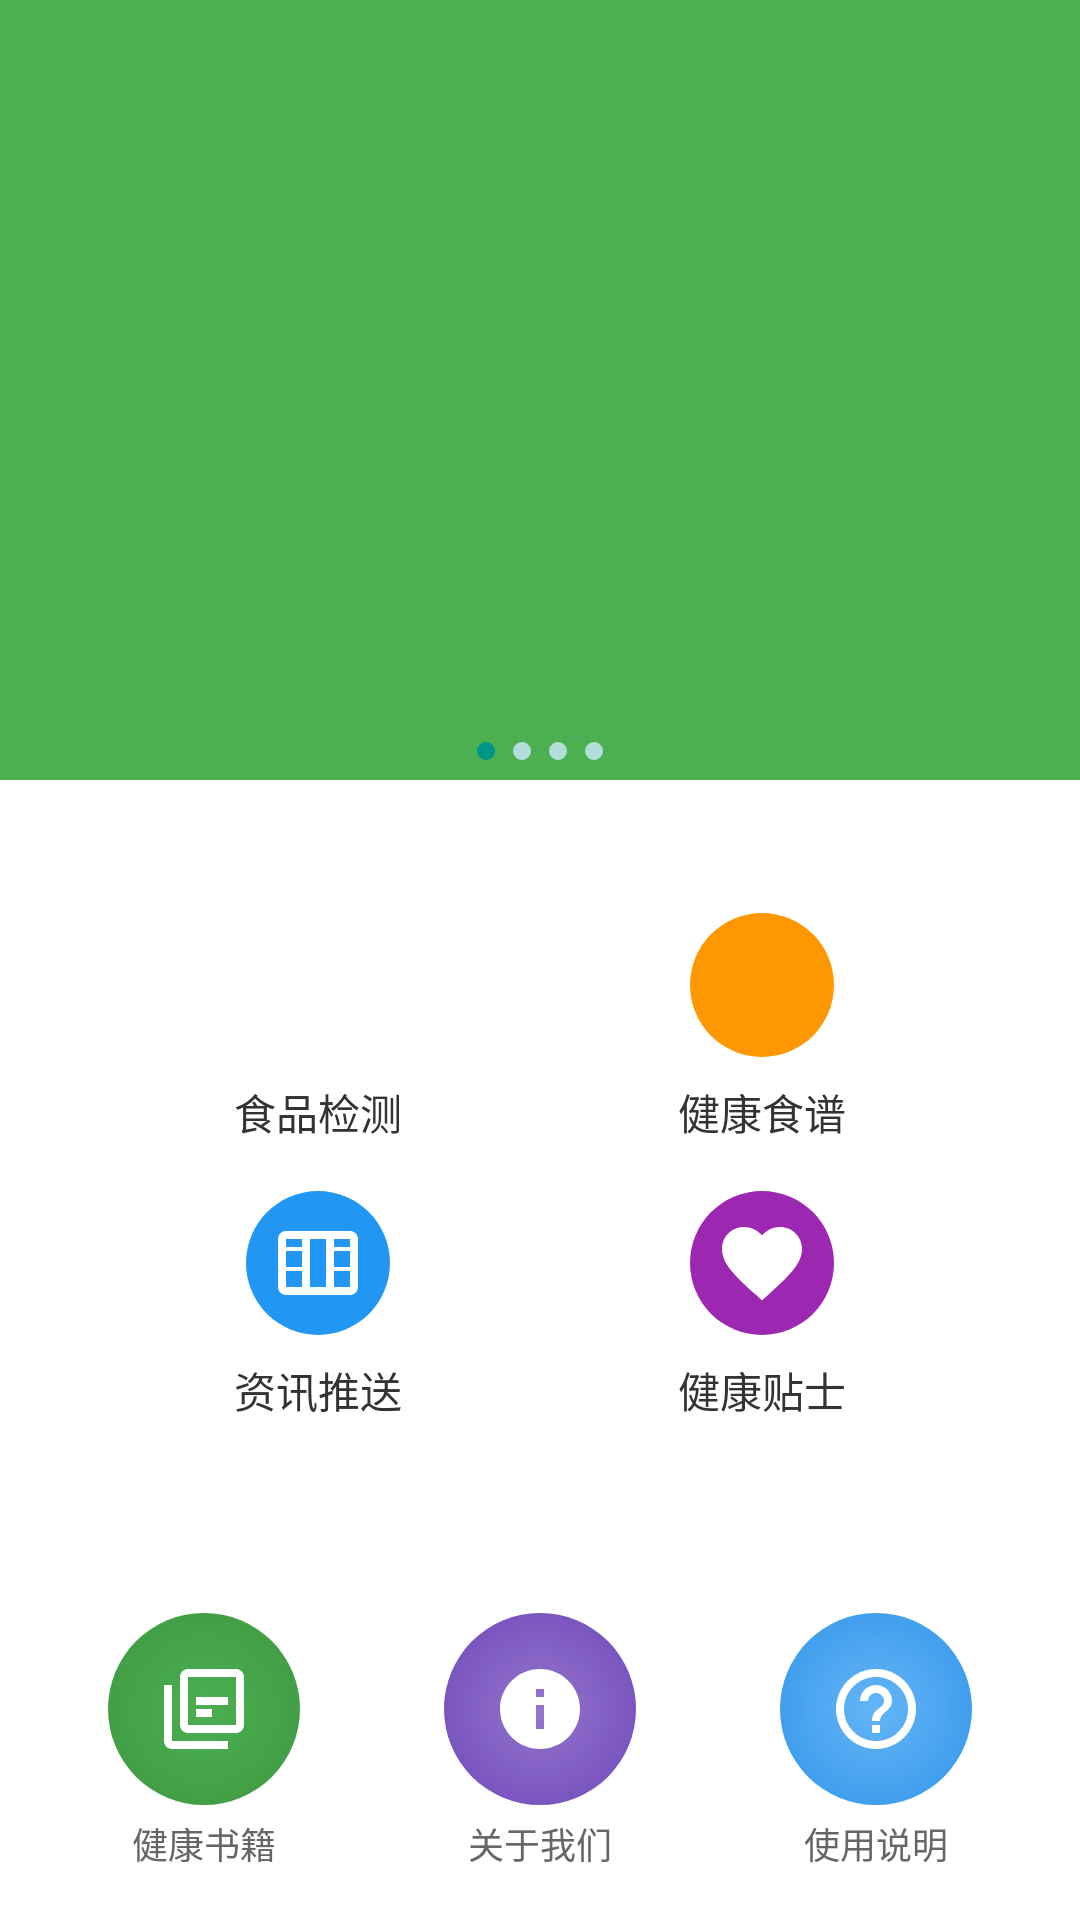

Android layout source for this screen:
<!-- AndroidManifest.xml: application theme Theme.MyShipingJiance -->
<!-- res/layout/fragment_home.xml -->
<?xml version="1.0" encoding="utf-8"?>

<androidx.core.widget.NestedScrollView
    xmlns:android="http://schemas.android.com/apk/res/android"
    xmlns:app="http://schemas.android.com/apk/res-auto"
    android:layout_width="match_parent"
    android:layout_height="match_parent"
    android:fillViewport="true">

    <LinearLayout
        android:layout_width="match_parent"
        android:layout_height="wrap_content"
        android:orientation="vertical">

        
        <FrameLayout
            android:layout_width="match_parent"
            android:layout_height="260dp"
            android:background="#4CAF50"
            android:gravity="center">

            <androidx.viewpager2.widget.ViewPager2
                android:id="@+id/bannerViewPager"
                android:layout_width="300dp"
                android:layout_height="200dp"
                android:layout_gravity="center"
                android:layout_margin="16dp"/>

        </FrameLayout>

        
        <LinearLayout
            android:id="@+id/indicatorContainer"
            android:layout_width="wrap_content"
            android:layout_height="wrap_content"
            android:layout_gravity="center_horizontal"
            android:layout_marginTop="-24dp"
            android:orientation="horizontal"
            android:padding="8dp">

            <View
                android:layout_width="6dp"
                android:layout_height="6dp"
                android:layout_margin="3dp"
                android:background="@drawable/dot_selected"/>

            <View
                android:layout_width="6dp"
                android:layout_height="6dp"
                android:layout_margin="3dp"
                android:background="@drawable/dot_normal"/>

            <View
                android:layout_width="6dp"
                android:layout_height="6dp"
                android:layout_margin="3dp"
                android:background="@drawable/dot_normal"/>

            <View
                android:layout_width="6dp"
                android:layout_height="6dp"
                android:layout_margin="3dp"
                android:background="@drawable/dot_normal"/>
        </LinearLayout>

        
        <androidx.cardview.widget.CardView
            android:layout_width="match_parent"
            android:layout_height="wrap_content"
            android:layout_marginHorizontal="16dp"
            android:layout_marginTop="16dp"
            android:layout_marginBottom="24dp"
            app:cardCornerRadius="16dp"
            app:cardElevation="0dp">

            <GridLayout
                android:layout_width="match_parent"
                android:layout_height="wrap_content"
                android:columnCount="2"
                android:rowCount="2"
                android:padding="16dp">

                
                <LinearLayout
                    android:id="@+id/detectButton"
                    android:layout_width="0dp"
                    android:layout_height="wrap_content"
                    android:layout_columnWeight="1"
                    android:layout_margin="8dp"
                    android:gravity="center"
                    android:orientation="vertical">

                    <ImageView
                        android:layout_width="48dp"
                        android:layout_height="48dp"
                        android:padding="8dp"
                        android:src="@drawable/ic_camera"
                        android:background="@drawable/circle_green"/>

                    <TextView
                        android:layout_width="wrap_content"
                        android:layout_height="wrap_content"
                        android:layout_marginTop="8dp"
                        android:text="食品检测"
                        android:textColor="#333333"
                        android:textSize="14sp"/>
                </LinearLayout>

                
                <LinearLayout
                    android:id="@+id/recipeButton"
                    android:layout_width="0dp"
                    android:layout_height="wrap_content"
                    android:layout_columnWeight="1"
                    android:layout_margin="8dp"
                    android:gravity="center"
                    android:orientation="vertical">

                    <ImageView
                        android:layout_width="48dp"
                        android:layout_height="48dp"
                        android:padding="8dp"
                        android:src="@drawable/ic_recipe"
                        android:background="@drawable/circle_orange"/>

                    <TextView
                        android:layout_width="wrap_content"
                        android:layout_height="wrap_content"
                        android:layout_marginTop="8dp"
                        android:text="健康食谱"
                        android:textColor="#333333"
                        android:textSize="14sp"/>
                </LinearLayout>

                
                <LinearLayout
                    android:id="@+id/newsButton"
                    android:layout_width="0dp"
                    android:layout_height="wrap_content"
                    android:layout_columnWeight="1"
                    android:layout_margin="8dp"
                    android:gravity="center"
                    android:orientation="vertical">

                    <ImageView
                        android:layout_width="48dp"
                        android:layout_height="48dp"
                        android:padding="8dp"
                        android:src="@drawable/ic_news"
                        android:background="@drawable/circle_blue"/>

                    <TextView
                        android:layout_width="wrap_content"
                        android:layout_height="wrap_content"
                        android:layout_marginTop="8dp"
                        android:text="资讯推送"
                        android:textColor="#333333"
                        android:textSize="14sp"/>
                </LinearLayout>

                
                <LinearLayout
                    android:id="@+id/healthTipsButton"
                    android:layout_width="0dp"
                    android:layout_height="wrap_content"
                    android:layout_columnWeight="1"
                    android:layout_margin="8dp"
                    android:gravity="center"
                    android:orientation="vertical">

                    <ImageView
                        android:layout_width="48dp"
                        android:layout_height="48dp"
                        android:padding="8dp"
                        android:src="@drawable/ic_health"
                        android:background="@drawable/circle_purple"/>

                    <TextView
                        android:layout_width="wrap_content"
                        android:layout_height="wrap_content"
                        android:layout_marginTop="8dp"
                        android:text="健康贴士"
                        android:textColor="#333333"
                        android:textSize="14sp"/>
                </LinearLayout>

            </GridLayout>
        </androidx.cardview.widget.CardView>

        
        <LinearLayout
            android:layout_width="match_parent"
            android:layout_height="wrap_content"
            android:orientation="horizontal"
            android:gravity="center"
            android:layout_marginTop="16dp"
            android:layout_marginBottom="80dp">

            
            <LinearLayout
                android:id="@+id/booksButton"
                android:layout_width="wrap_content"
                android:layout_height="wrap_content"
                android:gravity="center"
                android:orientation="vertical"
                android:layout_marginEnd="48dp">

                <ImageView
                    android:layout_width="64dp"
                    android:layout_height="64dp"
                    android:padding="16dp"
                    android:src="@drawable/ic_books"
                    android:background="@drawable/circle_gradient_green"/>

                <TextView
                    android:layout_width="wrap_content"
                    android:layout_height="wrap_content"
                    android:layout_marginTop="4dp"
                    android:text="健康书籍"
                    android:textColor="#666666"
                    android:textSize="12sp"/>
            </LinearLayout>

            
            <LinearLayout
                android:id="@+id/aboutButton"
                android:layout_width="wrap_content"
                android:layout_height="wrap_content"
                android:gravity="center"
                android:orientation="vertical"
                android:layout_marginEnd="48dp">

                <ImageView
                    android:layout_width="64dp"
                    android:layout_height="64dp"
                    android:padding="16dp"
                    android:src="@drawable/ic_about"
                    android:background="@drawable/circle_gradient_purple"/>

                <TextView
                    android:layout_width="wrap_content"
                    android:layout_height="wrap_content"
                    android:layout_marginTop="4dp"
                    android:text="关于我们"
                    android:textColor="#666666"
                    android:textSize="12sp"/>
            </LinearLayout>

            
            <LinearLayout
                android:id="@+id/helpButton"
                android:layout_width="wrap_content"
                android:layout_height="wrap_content"
                android:gravity="center"
                android:orientation="vertical">

                <ImageView
                    android:layout_width="64dp"
                    android:layout_height="64dp"
                    android:padding="16dp"
                    android:src="@drawable/ic_help"
                    android:background="@drawable/circle_gradient_blue"/>

                <TextView
                    android:layout_width="wrap_content"
                    android:layout_height="wrap_content"
                    android:layout_marginTop="4dp"
                    android:text="使用说明"
                    android:textColor="#666666"
                    android:textSize="12sp"/>
            </LinearLayout>

        </LinearLayout>

    </LinearLayout>

</androidx.core.widget.NestedScrollView>
<!-- resources referenced by this layout -->
<resources>
  <!-- drawable circle_blue (drawable) -->
  <?xml version="1.0" encoding="utf-8"?>
  
  <shape xmlns:android="http://schemas.android.com/apk/res/android"
      android:shape="oval">
      <solid android:color="#2196F3" />
  </shape>
  <!-- drawable circle_gradient_blue (drawable) -->
  <?xml version="1.0" encoding="utf-8"?>
  
  <shape xmlns:android="http://schemas.android.com/apk/res/android"
      android:shape="oval">
      <gradient
          android:type="radial"
          android:gradientRadius="100%p"
          android:startColor="#64B5F6"
          android:endColor="#1E88E5" />
  </shape>
  <!-- drawable circle_gradient_green (drawable) -->
  <?xml version="1.0" encoding="utf-8"?>
  
  <shape xmlns:android="http://schemas.android.com/apk/res/android"
      android:shape="oval">
      <gradient
          android:type="radial"
          android:gradientRadius="100%p"
          android:startColor="#4CAF50"
          android:endColor="#388E3C" />
  </shape>
  <!-- drawable circle_gradient_purple (drawable) -->
  <?xml version="1.0" encoding="utf-8"?>
  
  <shape xmlns:android="http://schemas.android.com/apk/res/android"
      android:shape="oval">
      <gradient
          android:type="radial"
          android:gradientRadius="100%p"
          android:startColor="#9575CD"
          android:endColor="#5E35B1" />
  </shape>
  <!-- drawable circle_orange (drawable) -->
  <?xml version="1.0" encoding="utf-8"?>
  
  <shape xmlns:android="http://schemas.android.com/apk/res/android"
      android:shape="oval">
      <solid android:color="#FF9800" />
  </shape>
  <!-- drawable circle_purple (drawable) -->
  <?xml version="1.0" encoding="utf-8"?>
  
  <shape xmlns:android="http://schemas.android.com/apk/res/android"
      android:shape="oval">
      <solid android:color="#9C27B0" />
  </shape>
  <!-- drawable dot_normal (drawable) -->
  <?xml version="1.0" encoding="utf-8"?>
  
  <shape xmlns:android="http://schemas.android.com/apk/res/android"
      android:shape="oval">
      <size android:width="16dp" android:height="16dp"/>
      <solid android:color="#B2DFDB"/>
  </shape>
  <!-- drawable dot_selected (drawable) -->
  <?xml version="1.0" encoding="utf-8"?>
  
  <shape xmlns:android="http://schemas.android.com/apk/res/android"
      android:shape="oval">
      <size android:width="16dp" android:height="16dp"/>
      <solid android:color="#009688"/>
  </shape>
  <!-- drawable ic_about (drawable) -->
  <?xml version="1.0" encoding="utf-8"?>
  
  <vector xmlns:android="http://schemas.android.com/apk/res/android"
      android:width="24dp"
      android:height="24dp"
      android:viewportWidth="24"
      android:viewportHeight="24">
      <path
          android:fillColor="#FFFFFF"
          android:pathData="M12,2C6.48,2 2,6.48 2,12s4.48,10 10,10 10,-4.48 10,-10S17.52,2 12,2zM13,17h-2v-6h2v6zM13,9h-2L11,7h2v2z"/>
  </vector>
  <!-- drawable ic_health (drawable) -->
  <?xml version="1.0" encoding="utf-8"?>
  
  <vector xmlns:android="http://schemas.android.com/apk/res/android"
      android:width="24dp"
      android:height="24dp"
      android:viewportWidth="24"
      android:viewportHeight="24">
      <path
          android:fillColor="#FFFFFF"
          android:pathData="M12,21.35l-1.45,-1.32C5.4,15.36 2,12.28 2,8.5 2,5.42 4.42,3 7.5,3c1.74,0 3.41,0.81 4.5,2.09C13.09,3.81 14.76,3 16.5,3 19.58,3 22,5.42 22,8.5c0,3.78 -3.4,6.86 -8.55,11.54L12,21.35z"/>
  </vector>
  <color name="colorPrimary">#4CAF50</color>
  <color name="colorPrimaryDark">#388E3C</color>
  <color name="white">#FFFFFFFF</color>
  <color name="colorAccent">#FF5722</color>
  <color name="black">#FF000000</color>
</resources>
